Dataset: dataset (GitHub, An0jin/ToneiverseLinux). Classes: autumn warm, spring warm, summer cool, winter cool.

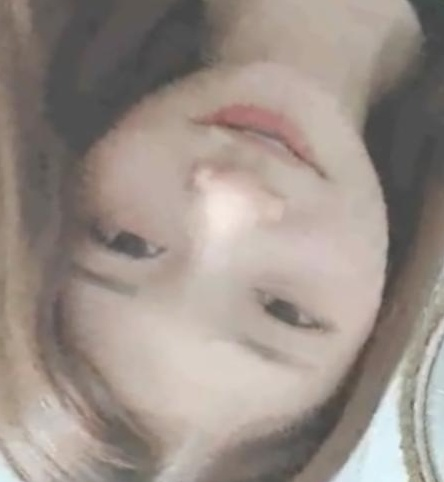
Label: summer cool

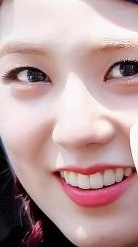
Label: winter cool

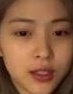
Label: autumn warm

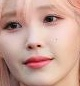
Label: spring warm

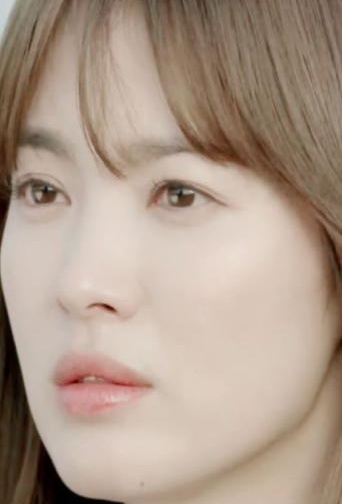
Label: spring warm

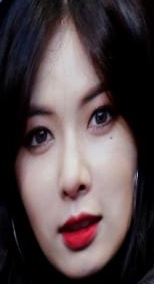
Label: winter cool
